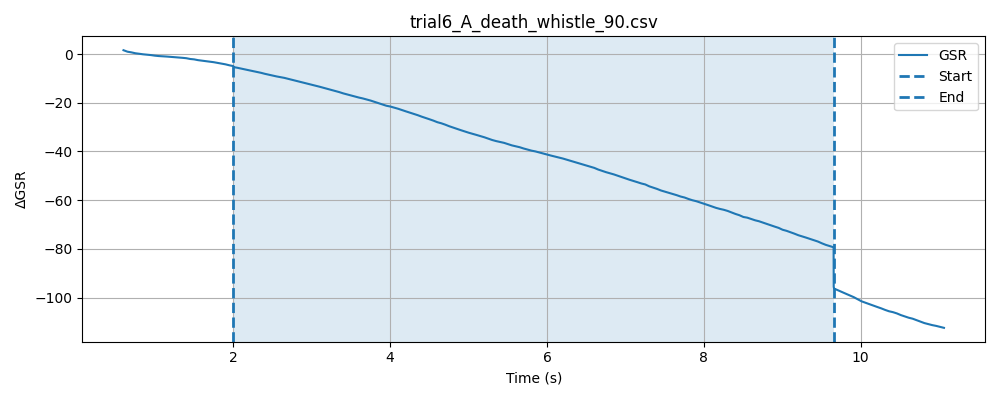

The data file committed next to this chart (first rows):
timestamp, elapsed_sec, gsr_raw, phase
1778477353, 0.03187, 2463, baseline
1778477353, 0.08193, 2458, baseline
1778477354, 0.1321, 2457, baseline
1778477354, 0.182, 2456, baseline
1778477354, 0.2322, 2452, baseline
1778477354, 0.2821, 2451, baseline
1778477354, 0.3321, 2451, baseline
1778477354, 0.3822, 2453, baseline
1778477354, 0.4322, 2449, baseline
1778477354, 0.4823, 2448, baseline
1778477354, 0.5322, 2448, baseline
1778477354, 0.5822, 2447, baseline
1778477354, 0.6321, 2447, baseline
1778477354, 0.6821, 2448, baseline
1778477354, 0.7321, 2447, baseline
1778477354, 0.7823, 2447, baseline
1778477354, 0.8323, 2450, baseline
1778477354, 0.8824, 2448, baseline
1778477354, 0.9322, 2450, baseline
1778477354, 0.9824, 2447, baseline
1778477354, 1.032, 2448, baseline
1778477354, 1.082, 2447, baseline
1778477355, 1.132, 2447, baseline
1778477355, 1.182, 2449, baseline
1778477355, 1.232, 2448, baseline
1778477355, 1.282, 2448, baseline
1778477355, 1.332, 2451, baseline
1778477355, 1.382, 2448, baseline
1778477355, 1.433, 2450, baseline
1778477355, 1.483, 2447, baseline
1778477355, 1.533, 2447, baseline
1778477355, 1.583, 2447, baseline
1778477355, 1.633, 2447, baseline
1778477355, 1.683, 2445, baseline
1778477355, 1.733, 2446, baseline
1778477355, 1.783, 2445, baseline
1778477355, 1.833, 2444, baseline
1778477355, 1.883, 2444, baseline
1778477355, 1.933, 2444, baseline
1778477355, 1.983, 2444, baseline
1778477355, 2.033, 2443, baseline
1778477355, 0.04744, 2442, stimulus
1778477356, 0.09732, 2444, stimulus
1778477356, 0.1473, 2442, stimulus
1778477356, 0.1975, 2442, stimulus
1778477356, 0.2474, 2442, stimulus
1778477356, 0.2976, 2442, stimulus
1778477356, 0.3474, 2442, stimulus
1778477356, 0.4003, 2442, stimulus
1778477356, 0.4477, 2440, stimulus
1778477356, 0.4977, 2441, stimulus
1778477356, 0.5479, 2441, stimulus
1778477356, 0.598, 2440, stimulus
1778477356, 0.648, 2440, stimulus
1778477356, 0.6979, 2440, stimulus
1778477356, 0.7478, 2438, stimulus
1778477356, 0.798, 2439, stimulus
1778477356, 0.8479, 2438, stimulus
1778477356, 0.8979, 2437, stimulus
1778477356, 0.948, 2437, stimulus
... 203 more rows
